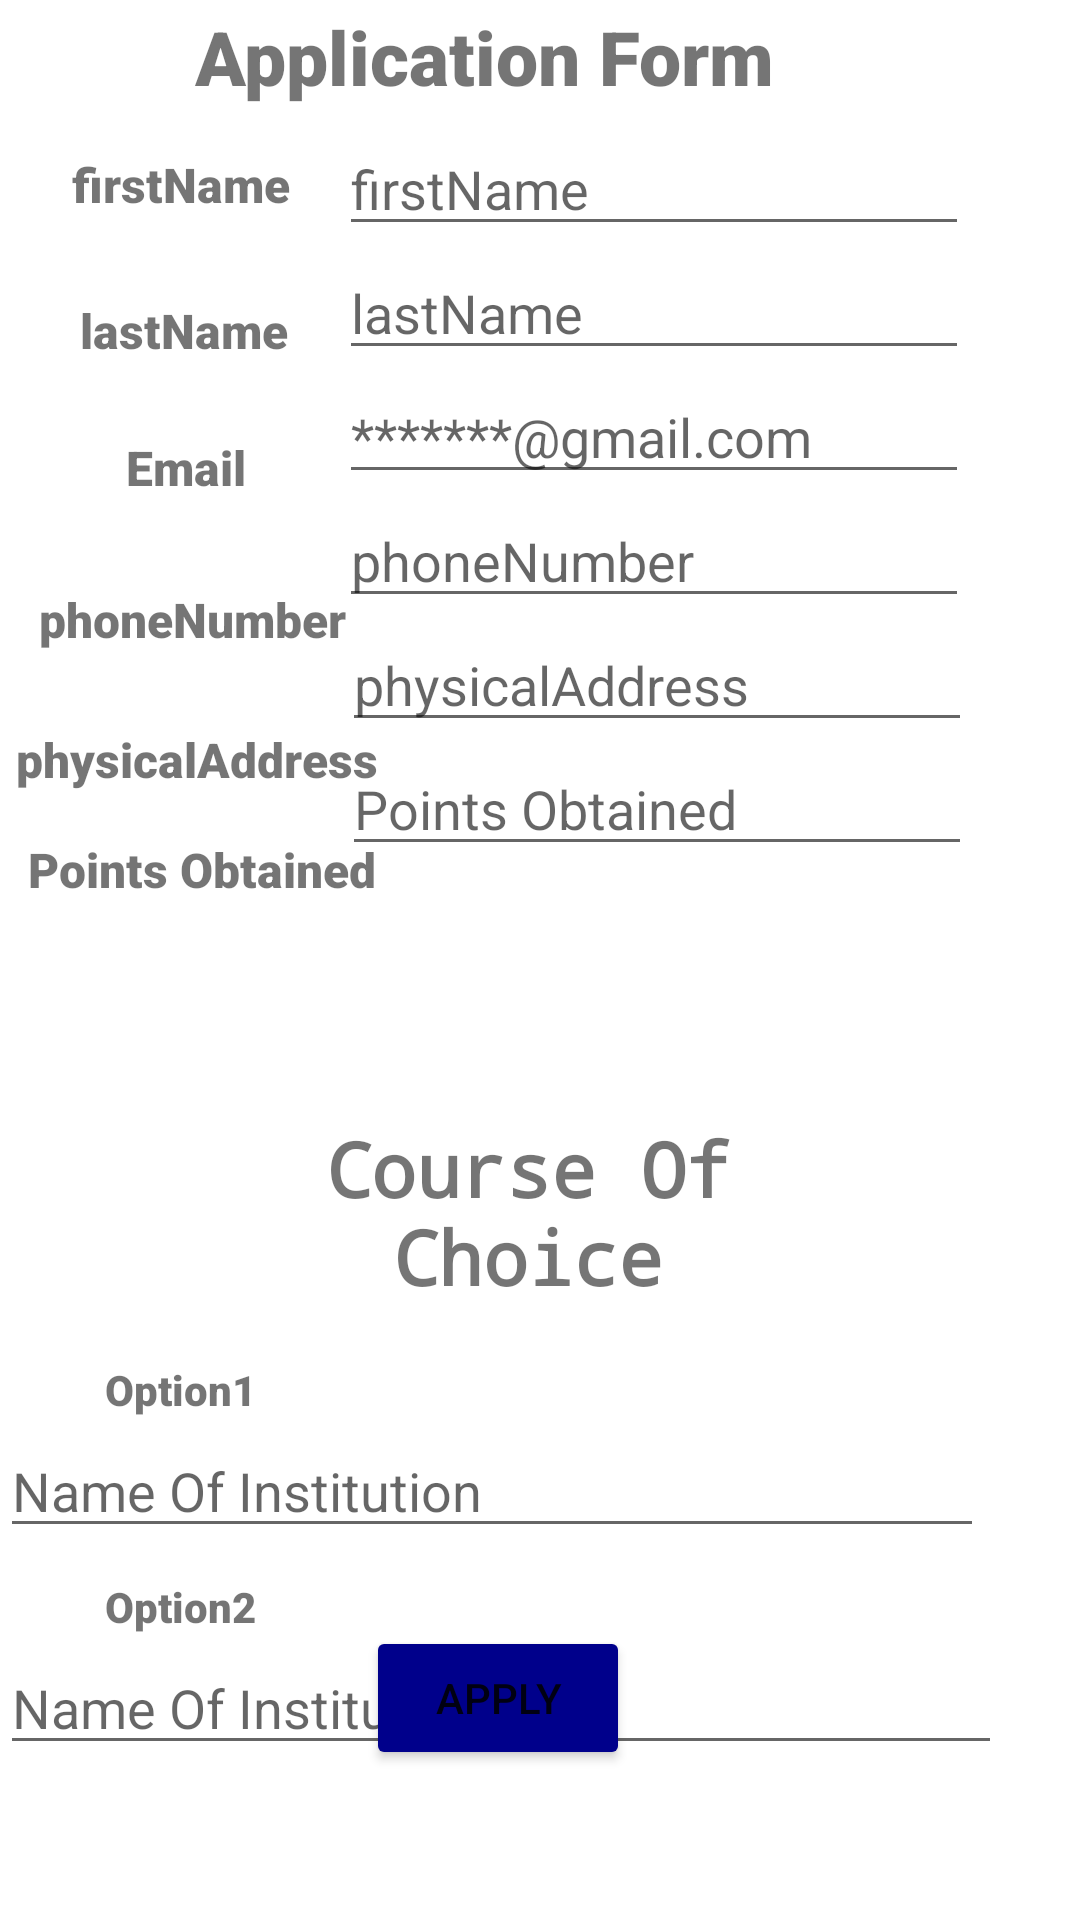

Here is an Android app screen rendered from its layout file. Give the layout XML and the strings, colors and styles it references.
<!-- AndroidManifest.xml: application theme Theme.Schoolingapp -->
<!-- res/layout/add_stu_school_activity.xml -->
<?xml version="1.0" encoding="utf-8"?>
<RelativeLayout xmlns:android="http://schemas.android.com/apk/res/android"
    xmlns:app="http://schemas.android.com/apk/res-auto"
    xmlns:tools="http://schemas.android.com/tools"
    android:layout_width="match_parent"
    android:layout_height="match_parent"
    tools:context=".administratorsSchool.addStuSchool">

    <TextView
        android:id="@+id/ApplicationFormView"
        android:layout_width="wrap_content"
        android:layout_height="wrap_content"
        android:layout_alignParentTop="true"
        android:layout_alignParentEnd="true"
        android:layout_alignParentRight="true"
        android:layout_marginTop="2dp"
        android:layout_marginEnd="102dp"
        android:layout_marginRight="102dp"
        android:fontFamily="sans-serif-black"
        android:gravity="center_horizontal"
        android:text="Application Form"
        android:textAlignment="center"
        android:textSize="25dp"
        android:textStyle="bold" />

    <TextView
        android:id="@+id/firstNameView"
        android:layout_width="111dp"
        android:layout_height="wrap_content"
        android:layout_below="@+id/ApplicationFormView"
        android:layout_alignParentStart="true"
        android:layout_alignParentLeft="true"
        android:layout_marginStart="5dp"
        android:layout_marginLeft="5dp"
        android:layout_marginTop="15dp"
        android:fontFamily="sans-serif-black"
        android:gravity="center_horizontal"
        android:text="firstName"
        android:textAlignment="center"
        android:textSize="16dp"
        android:textStyle="bold" />

    <TextView
        android:id="@+id/lastNameView"
        android:layout_width="113dp"
        android:layout_height="wrap_content"
        android:layout_below="@+id/firstNameView"
        android:layout_alignParentStart="true"
        android:layout_alignParentLeft="true"
        android:layout_marginStart="5dp"
        android:layout_marginLeft="5dp"
        android:layout_marginTop="27dp"
        android:fontFamily="sans-serif-black"
        android:gravity="center_horizontal"
        android:text="lastName"
        android:textAlignment="center"
        android:textSize="16dp"
        android:textStyle="bold" />

    <TextView
        android:id="@+id/emailView"
        android:layout_width="114dp"
        android:layout_height="wrap_content"
        android:layout_below="@+id/lastNameView"
        android:layout_alignParentStart="true"
        android:layout_alignParentLeft="true"
        android:layout_marginStart="5dp"
        android:layout_marginLeft="5dp"
        android:layout_marginTop="24dp"
        android:fontFamily="sans-serif-black"
        android:gravity="center_horizontal"
        android:text="Email"
        android:textAlignment="center"
        android:textSize="16dp"
        android:textStyle="bold" />

    <TextView
        android:id="@+id/phoneNumberView"
        android:layout_width="118dp"
        android:layout_height="wrap_content"
        android:layout_below="@+id/emailView"
        android:layout_alignParentStart="true"
        android:layout_alignParentLeft="true"
        android:layout_marginStart="5dp"
        android:layout_marginLeft="5dp"
        android:layout_marginTop="29dp"
        android:fontFamily="sans-serif-black"
        android:gravity="center_horizontal"
        android:text="phoneNumber"
        android:textAlignment="center"
        android:textSize="16dp"
        android:textStyle="bold" />

    <TextView
        android:id="@+id/physicalAddressView"
        android:layout_width="wrap_content"
        android:layout_height="wrap_content"
        android:layout_below="@+id/phoneNumberView"
        android:layout_alignParentStart="true"
        android:layout_alignParentLeft="true"
        android:layout_marginStart="5dp"
        android:layout_marginLeft="5dp"
        android:layout_marginTop="25dp"
        android:fontFamily="sans-serif-black"
        android:gravity="center_horizontal"
        android:text="physicalAddress"
        android:textAlignment="center"
        android:textSize="16dp"
        android:textStyle="bold" />

    <TextView
        android:id="@+id/pointsTextView"
        android:layout_width="120dp"
        android:layout_height="wrap_content"
        android:layout_below="@+id/physicalAddressView"
        android:layout_alignParentStart="true"
        android:layout_alignParentLeft="true"
        android:layout_marginStart="7dp"
        android:layout_marginLeft="7dp"
        android:layout_marginTop="15dp"
        android:fontFamily="sans-serif-black"
        android:gravity="center_horizontal"
        android:text="Points Obtained"

        android:textAlignment="center"
        android:textSize="16dp"
        android:textStyle="bold" />

    <EditText
        android:id="@+id/registerFirstName"
        android:layout_width="wrap_content"
        android:layout_height="wrap_content"
        android:layout_below="@+id/ApplicationFormView"
        android:layout_alignParentEnd="true"
        android:layout_alignParentRight="true"
        android:layout_marginTop="5dp"
        android:layout_marginEnd="37dp"
        android:layout_marginRight="37dp"
        android:ems="10"
        android:hint="firstName"
        android:inputType="textPersonName" />

    <EditText
        android:id="@+id/registerLastName"
        android:layout_width="wrap_content"
        android:layout_height="wrap_content"
        android:layout_below="@+id/registerFirstName"
        android:layout_alignParentEnd="true"
        android:layout_alignParentRight="true"
        android:layout_marginTop="0dp"
        android:layout_marginEnd="37dp"
        android:layout_marginRight="37dp"
        android:ems="10"
        android:hint="lastName"
        android:inputType="textPersonName" />

    <EditText
        android:id="@+id/registerEmail"
        android:layout_width="wrap_content"
        android:layout_height="wrap_content"
        android:layout_below="@+id/registerLastName"
        android:layout_alignParentEnd="true"
        android:layout_alignParentRight="true"
        android:layout_marginTop="0dp"
        android:layout_marginEnd="37dp"
        android:layout_marginRight="37dp"
        android:ems="10"
        android:hint="*******@gmail.com"
        android:inputType="textEmailAddress" />

    <EditText
        android:id="@+id/registerPhoneNumber"
        android:layout_width="wrap_content"
        android:layout_height="wrap_content"
        android:layout_below="@+id/registerEmail"
        android:layout_alignParentEnd="true"
        android:layout_alignParentRight="true"
        android:layout_marginTop="0dp"
        android:layout_marginEnd="37dp"
        android:layout_marginRight="37dp"
        android:ems="10"
        android:hint="phoneNumber"
        android:inputType="phone" />

    <EditText
        android:id="@+id/registerPhysicalAddress"
        android:layout_width="wrap_content"
        android:layout_height="wrap_content"
        android:layout_below="@+id/registerPhoneNumber"
        android:layout_alignParentEnd="true"
        android:layout_alignParentRight="true"
        android:layout_marginTop="0dp"
        android:layout_marginEnd="36dp"
        android:layout_marginRight="36dp"
        android:ems="10"
        android:hint="physicalAddress"
        android:inputType="textPersonName" />

    <TextView
        android:id="@+id/courseOfChoiceTextView"
        android:layout_width="213dp"
        android:layout_height="wrap_content"
        android:layout_below="@+id/ApplicationFormView"
        android:layout_alignParentStart="true"
        android:layout_alignParentLeft="true"
        android:layout_alignParentEnd="true"
        android:layout_alignParentRight="true"
        android:layout_marginStart="95dp"
        android:layout_marginLeft="95dp"
        android:layout_marginTop="337dp"
        android:layout_marginEnd="103dp"
        android:layout_marginRight="103dp"
        android:fontFamily="monospace"
        android:gravity="center_horizontal"
        android:text="Course Of Choice"
        android:textAlignment="center"
        android:textSize="25dp"
        android:textStyle="bold" />

    <TextView
        android:id="@+id/tertiary1"
        android:layout_width="wrap_content"
        android:layout_height="wrap_content"
        android:layout_below="@+id/courseOfChoiceTextView"
        android:layout_alignParentStart="true"
        android:layout_alignParentLeft="true"
        android:layout_marginStart="35dp"
        android:layout_marginLeft="35dp"
        android:layout_marginTop="18dp"
        android:fontFamily="sans-serif-black"
        android:gravity="center_horizontal"
        android:text="Option1"
        android:textAlignment="center"
        android:textStyle="bold" />

    <TextView
        android:id="@+id/tertiary2"
        android:layout_width="wrap_content"
        android:layout_height="wrap_content"
        android:layout_below="@+id/nameOfCourse1"
        android:layout_alignParentStart="true"
        android:layout_alignParentLeft="true"
        android:layout_marginStart="35dp"
        android:layout_marginLeft="35dp"
        android:layout_marginTop="10dp"
        android:fontFamily="sans-serif-black"
        android:gravity="center_horizontal"
        android:text="Option2"
        android:textAlignment="center"
        android:textStyle="bold" />

    <EditText
        android:id="@+id/nameOfCourse1"
        android:layout_width="328dp"
        android:layout_height="wrap_content"
        android:layout_below="@+id/tertiary1"
        android:layout_alignParentStart="true"
        android:layout_alignParentLeft="true"
        android:layout_marginStart="0dp"
        android:layout_marginLeft="0dp"
        android:layout_marginTop="2dp"
        android:ems="10"
        android:hint="Name Of Institution"
        android:inputType="textPersonName" />


    <EditText
        android:id="@+id/nameOfCourse2"
        android:layout_width="334dp"
        android:layout_height="wrap_content"
        android:layout_below="@+id/tertiary2"
        android:layout_alignParentStart="true"
        android:layout_alignParentLeft="true"
        android:layout_marginStart="0dp"
        android:layout_marginLeft="0dp"
        android:layout_marginTop="2dp"
        android:ems="10"
        android:hint="Name Of Institution"
        android:inputType="textPersonName" />


    <Button
        android:id="@+id/applyForSchoolBtn"
        android:layout_width="wrap_content"
        android:layout_height="wrap_content"
        android:layout_alignParentEnd="true"
        android:layout_alignParentRight="true"
        android:layout_alignParentBottom="true"
        android:layout_marginEnd="150dp"
        android:layout_marginRight="150dp"
        android:layout_marginBottom="50dp"
        android:backgroundTint="@color/darkBlue"
        android:text="Apply" />

    <EditText
        android:id="@+id/pointsEditText"
        android:layout_width="wrap_content"
        android:layout_height="wrap_content"
        android:layout_below="@+id/registerPhysicalAddress"
        android:layout_alignParentEnd="true"
        android:layout_alignParentRight="true"
        android:layout_marginTop="0dp"
        android:layout_marginEnd="36dp"
        android:layout_marginRight="36dp"
        android:ems="10"
        android:hint="Points Obtained"
        android:inputType="textPersonName" />


</RelativeLayout>
<!-- resources referenced by this layout -->
<resources>
  <color name="darkBlue">#00008B</color>
  <style name="Theme.Schoolingapp" parent="Theme.MaterialComponents.DayNight.NoActionBar">
  
      </style>
</resources>
